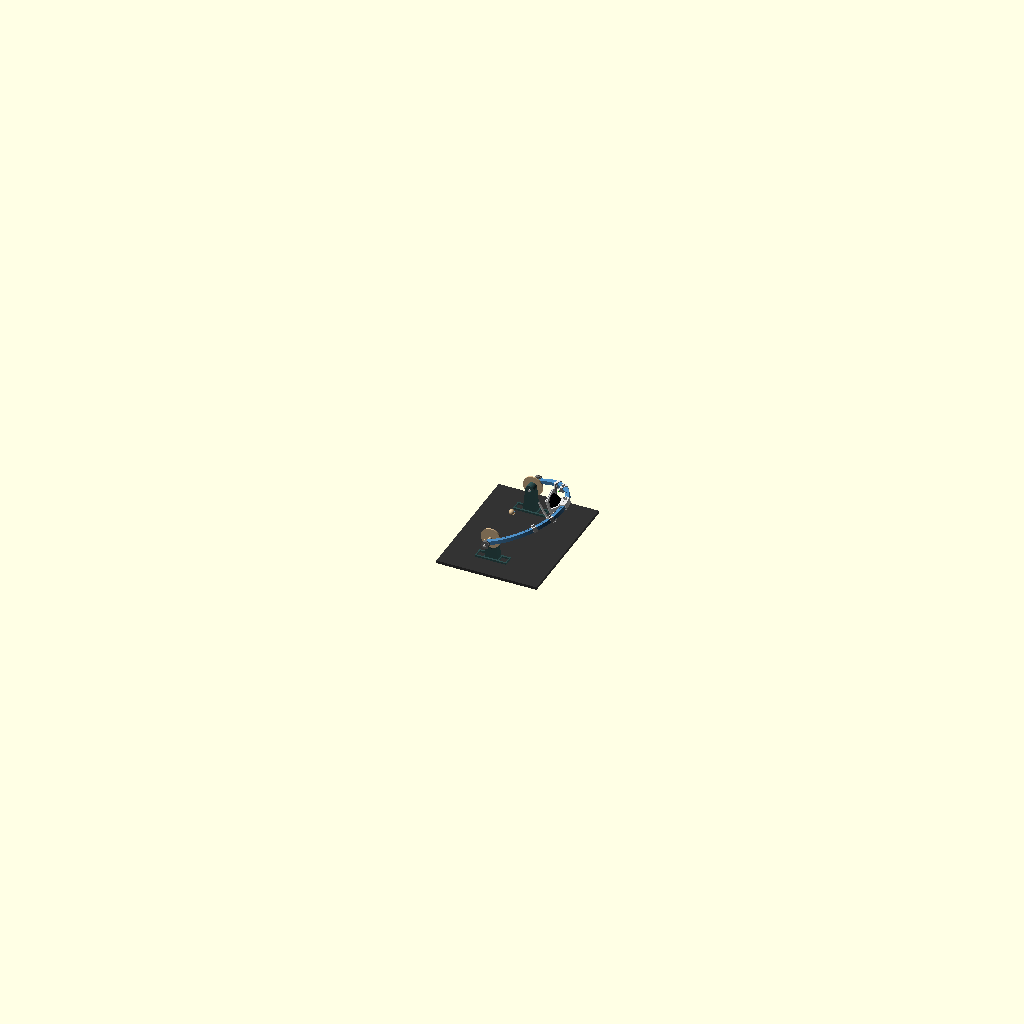
Cell 1: the model at its default parameters.
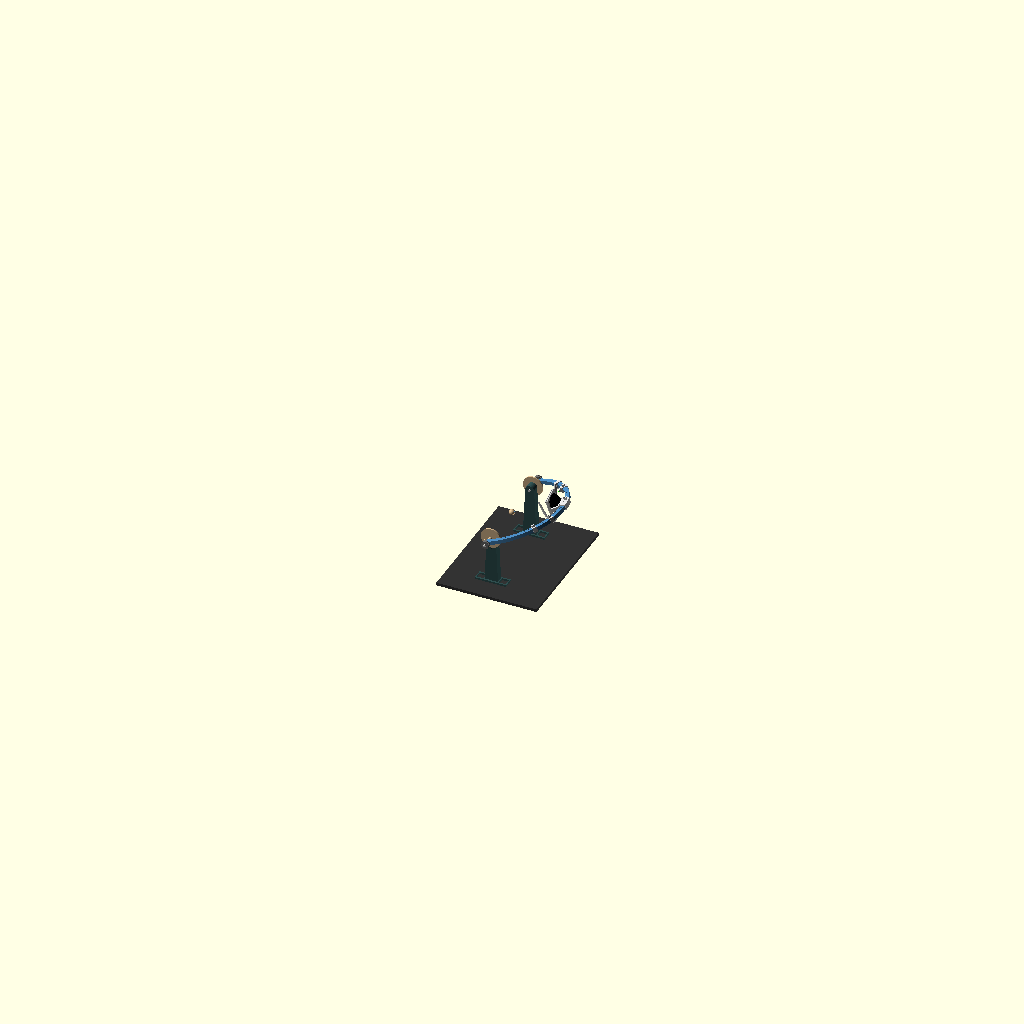
Cell 2: AXIS_H = 220 (everything else at default).
The same orthographic view direction (rotation 55°, 0°, 25°; colour scheme Cornfield) for every cell, with the view re-fitted per cell, so scale and position can differ between cells.
OpenSCAD source file _rig_design.scad:
/*  Manual single-hoop stim rig
    
    Units: mm. 
    Rig frame: origin = bat head center (interaural midpoint),
    +X = forward (nose), +Y = bat's left, +Z = up.

    ONE hoop (19.5 in OD) pivots on the ear axis.

    Set by hand:
      * TILT- the hoop turns on an M8 rod through each upright; read the dial at the
                pointer on the upright, lock with the knob.
      * ALONG- the speaker sleeve and each clip slide along the hoop; read the engraved
                scale in the window, lock with the thumbscrew.
                
    The uprights screw to the breadboard, so the rig cannot tip.

    Every part fits a 220 x 220 mm bed and prints without supports.
*/

PART = "assembly";
// [assembly, outer_end_neg, outer_mid, outer_end_pos, speaker_sleeve, speaker_front, speaker_ring, speaker_yoke, led_spider, led_clip_0, led_clip_20, hub_left, hub_right, upright_left, upright_right, knob_m8, knob_m4, foot_washer]

/* assembly preview pose */
TILT  = 20;
ALONG_SPK = 10; 
CLIPS = [[-40, 0], [45, 0], [-20, 20], [60, -20]];   // [along deg, offset deg] for preview clips

AXIS_H = 110; // head-center height above the breadboard

/* hoop */
RO_IN = 228;  RO_OUT = 248;  TO = 16;   // hoop radii and thickness
BOSS_R = 11;       // end boss radius around the pivot axis
CLR    = 0.4;      // sleeve-to-hoop clearance
WALL   = 3;        // sleeve wall

/* uprights and dials */
UP_IN = 170;  UP_OUT = 200;   // upright faces (|y|)
DISC_R = 45;  DISC_T = 6;     // tilt dial
ROD_D  = 8.4;                 // M8 threaded rod clearance

/* leds & speaker */
LED_D       = 3;    // all LEDs: 3 mm T-1 (Kingbright WP710A10ZGDK)
CLIP_LED_R  = 212;  // clip LED tip distance from the head
CLIP_HALF_L = 9;    // clip half length along the hoop (mm)
PLATE_LED   = 48;   // front-plate LEDs, mm above/below the speaker centre
SPK_W       = 87;   // speaker frame size
SPK_DEPTH   = 31.5; // front of frame to back of magnet
SPK_FLANGE  = 2;    // frame flange thickness - MEASURE
SPK_OPEN    = 82;   // front opening dia, >= cone surround dia - MEASURE
SPK_BACK_D  = 60;   // basket/magnet dia behind the flange - MEASURE
SPK_FT      = 3;    // front plate thickness
SPK_RING_T  = 5;
SPIDER_T    = 2;  SPIDER_W = 3;  SPIDER_HUB = 4.5;

$fn = 64;

SPK_IW     = 5;   // speaker sleeve inner wall (holds 2 nuts)
SPK_HALF_L = 30;
SPK_RING_Z = SPK_FT + SPK_FLANGE;
SPK_FOOT_Z = SPK_FT + SPK_DEPTH + 2.5;
SPK_ZB     = SPK_FOOT_Z + 5;
SPK_BOLT   = SPK_W/2 + 4;
SPK_FACE_R = RO_IN - CLR - SPK_IW - SPK_ZB;     // speaker front plate, mm from head centre
PLATE_ANG  = atan(PLATE_LED / (SPK_FACE_R - 2));

// echo(str("Speaker front ", SPK_FACE_R, " mm from head; front-plate LEDs at +/-", PLATE_ANG, " deg"));
// echo(str("Clip LEDs ", CLIP_LED_R, " mm from head"));
// echo(str("M8 rod per side = ", RO_OUT + 22 - (UP_IN - 6), " mm"));
// echo("Limits (tools/clearance.py): speaker +/-55 deg along; clips +/-70 deg and >= 19 deg from the speaker;");
// echo("  hoop tilt -15..90 (a clip mounted at -20 needs tilt >= -10); height 362 mm (14.2 in)");
// if (AXIS_H < 104) echo("WARNING: AXIS_H < 104 mm - the speaker will hit the breadboard before -15 deg tilt");

// helpers
module ann_sector(r0, r1, a0, a1) {
    n = max(4, ceil((a1-a0)/0.5));
    polygon(concat([for (i=[0:n]) let(a=a0+(a1-a0)*i/n) [r1*cos(a), r1*sin(a)]],
                   [for (i=[n:-1:0]) let(a=a0+(a1-a0)*i/n) [r0*cos(a), r0*sin(a)]]));
}
module teardrop2d(r) { union() { circle(r); rotate(45) square(r); } }   // point toward +y
module hexagon(af, h) { cylinder(d=af/cos(30), h=h, $fn=6); }
function deg(mm, r) = mm / r * 180 / PI;
BIG = 700;

// hoop
// hoop in the XY plane, z = -T/2..T/2, alpha measured from +X toward +Y.
// 4 x 45 deg segments joined by 45-degree scarf joints (and yay no supports), M3 bolt heads
// recessed on top and nuts trapped underneath so both faces stay flush.
module scarf_keep(b, T, after) {
    rotate(b)
    if (after) intersection() {
        translate([-BIG, -T/2 + 0.05, -BIG]) cube([2*BIG, BIG, 2*BIG]);
        union() { translate([-BIG, T/2 - 0.05, -BIG]) cube([2*BIG, BIG, 2*BIG]);
                  rotate([45,0,0]) translate([-BIG, -BIG, 0]) cube([2*BIG, 2*BIG, BIG]); }
    } else intersection() {
        translate([-BIG, -BIG + T/2 - 0.05, -BIG]) cube([2*BIG, BIG, 2*BIG]);
        union() { translate([-BIG, -BIG - T/2 + 0.05, -BIG]) cube([2*BIG, BIG, 2*BIG]);
                  rotate([45,0,0]) translate([-BIG, -BIG, -BIG]) cube([2*BIG, 2*BIG, BIG]); }
    }
}
module joint_bolts(rin, rout, T, b, after) {
    rm = (rin+rout)/2;
    for (r = [rm-5, rm+5]) rotate(b) translate([r, 0, 0]) {
        translate([0,0,-T]) cylinder(d=3.4, h=2*T);
        if (after) translate([0,0,T/2-3.5]) cylinder(d=6.6, h=4);
        else translate([0,0,-T/2-0.01]) rotate(30) hexagon(5.6, 3);
    }
}
module hoop_seg(k) {
    rin = RO_IN;  rout = RO_OUT;  T = TO;
    a0 = -90 + 45*k;  a1 = a0 + 45;  j0 = k > 0;  j1 = k < 3;
    ext = deg(T/2 + 1, rin);
    difference() {
        intersection() {
            union() {
                translate([0,0,-T/2]) linear_extrude(T) ann_sector(rin, rout, a0 - (j0 ? ext : 0), a1 + (j1 ? ext : 0));
                if (k == 0) end_boss(-1);
                if (k == 3) end_boss(1);
            }
            if (j0) scarf_keep(a0, T, true);  else translate([-BIG,-BIG,-BIG]) cube(2*BIG);
            if (j1) scarf_keep(a1, T, false); else translate([-BIG,-BIG,-BIG]) cube(2*BIG);
        }
        if (j0) joint_bolts(rin, rout, T, a0, true);
        if (j1) joint_bolts(rin, rout, T, a1, false);
        scale_marks(a0 - (j0 ? ext : 0), a1 + (j1 ? ext : 0), [a0, a1]);
        if (k == 0) boss_holes(-1);
        if (k == 3) boss_holes(1);
    }
}
module end_boss(s) {
    intersection() {
        translate([0, s>0 ? RO_IN : -RO_OUT, 0]) rotate([-90,0,0]) cylinder(r=BOSS_R, h=RO_OUT-RO_IN);
        translate([-BOSS_R, -RO_OUT-1, -TO/2]) cube([2*BOSS_R, 2*RO_OUT+2, TO]);
    }
}
module boss_holes(s) {   // rod bore + two peg holes that key the dial to the hoop
    translate([0, s>0 ? RO_OUT+1 : -RO_IN+1, 0]) rotate([90,0,0]) linear_extrude(RO_OUT-RO_IN+2) teardrop2d(ROD_D/2);
    for (x=[-6.5, 6.5]) translate([x, s*RO_IN - s*0.01, 0]) rotate([s>0 ? -90 : 90, 0, 0]) cylinder(d=3.3, h=8);
}
// engraved scale on the top face: tick every 1 deg, long every 5, number every 10
module scale_marks(a0, a1, joints) {
    for (a=[ceil(a0) : 1 : floor(a1)]) if (abs(a) <= 85) {
        L = (a % 10 == 0) ? 4.5 : (a % 5 == 0) ? 3.2 : 2;
        rotate(a) translate([RO_IN+0.6, -0.25, TO/2-0.6]) cube([L, 0.5, 1]);
        near = min([for (j=joints) abs(a - j)]) < deg(TO/2, RO_IN) + 2;
        if (a % 10 == 0 && !near)
            rotate(a) translate([RO_IN + 8, 0, TO/2-0.6]) rotate(90)
                linear_extrude(1) text(str(a), size=3, halign="center", valign="center");
    }
}

// sleeves: speaker + LED clips
// hoop frame, centered on alpha = 0.  M4 thumbscrew on the +Z face.
module sleeve_body(halfL, iw) {
    rm = (RO_IN+RO_OUT)/2;  a = deg(halfL, rm);  zt = TO/2 + CLR + WALL;
    difference() {
        translate([0,0,-zt]) linear_extrude(2*zt) ann_sector(RO_IN-CLR-iw, RO_OUT+CLR+WALL, -a, a);
        translate([0,0,-TO/2-CLR]) linear_extrude(TO+2*CLR) ann_sector(RO_IN-CLR, RO_OUT+CLR, -a-5, a+5);
    }
}
module lock_boss(u) {
    rm = (RO_IN+RO_OUT)/2;  zt = TO/2 + CLR + WALL;
    rotate(deg(u, rm)) translate([rm, 0, zt]) difference() {
        translate([-6,-6,-0.01]) cube([12, 12, 8]);
        translate([0,0,-WALL-1]) cylinder(d=4.4, h=20);
        translate([-3.75, -2, 2]) cube([7.5, 10, 3.6]); // M4 nut slides in from the side
    }
}
module lock_hole(u) { rm = (RO_IN+RO_OUT)/2; rotate(deg(u, rm)) translate([rm, 0, 0]) cylinder(d=4.4, h=TO); }
module window() translate([RO_IN-0.5, -0.8, TO/2-1]) cube([6.5, 1.6, 10]);

module speaker_sleeve() {
    rw = RO_IN - CLR - SPK_IW;
    difference() {
        union() { sleeve_body(SPK_HALF_L, SPK_IW); lock_boss(18); }
        lock_hole(18);
        window();
        for (s=[-1,1]) rotate(deg(s*14, rw)) translate([rw-1, 0, 0]) rotate([0,90,0]) {   // yoke bolts
            cylinder(d=3.4, h=SPK_IW+2);
            translate([0,0,SPK_IW+1-2.6]) rotate(30) hexagon(5.6, 3); // nut, hoop side
        }
        translate([rw-1, 0, 0]) rotate([0,90,0]) cylinder(d=6, h=SPK_IW+2);  // speaker wires
    }
}
// LED clip: LED aimed at the head, `off` deg out of the hoop plane (toward +Z).
module led_clip(off) {
    zt = TO/2 + CLR + WALL;  rw = RO_IN - CLR - WALL;
    p = CLIP_LED_R * [cos(off), 0, sin(off)];
    u = [cos(off), 0, sin(off)];  // outward along the LED axis
    H = 4.5; 
    module holder() translate(p) rotate([0, 90 - off, 0]) cylinder(d=LED_D+4, h=H);
    difference() {
        union() {
            sleeve_body(CLIP_HALF_L, WALL);
            lock_boss(0);
            hull() { translate([rw-3, -3.5, -zt]) cube([3, 7, 2*zt]); holder(); }
        }
        lock_hole(0);
        window();
        translate(p - u) rotate([0, 90 - off, 0]) cylinder(d=LED_D+0.15, h=H+2);  // LED body
        translate(p + (H-1)*u) rotate([0, 90 - off, 0]) cylinder(d=LED_D+1.2, h=4);  // rim seat at the back
        translate(p + (H-1)*u) rotate([0, 90 - off, 0]) translate([-1.4, -0.5, 0]) cube([2.8, 10, 3.5]); 
    }
}

// speaker bracket
// local frame: z = speaker axis, z = 0 at the head side of the front plate.
// local x = out of the hoop plane (front-plate LEDs sit at x = +/-PLATE_LED), y = along the hoop.
module spk_outline() {
    hull() { square(2*(SPK_W/2+2.5), center=true);
             for (a=[-1,1], b=[-1,1]) translate([a*SPK_BOLT, b*SPK_BOLT]) circle(4.5); }
}
module speaker_front() {
    difference() {
        union() {
            linear_extrude(SPK_FT) spk_outline();
            for (r=[0,90,180,270]) rotate(r) translate([SPK_W/2+0.3, -10, SPK_FT-0.01]) cube([1.2, 20, 3]);
        }
        translate([0,0,-1]) cylinder(d=SPK_OPEN, h=SPK_FT+2, $fn=128);
        for (a=[-1,1], b=[-1,1]) translate([a*SPK_BOLT, b*SPK_BOLT, -1]) cylinder(d=3.4, h=SPK_FT+2);
        for (s=[-1,1]) translate([s*PLATE_LED, 0, -1]) cylinder(d=LED_D+0.15, h=SPK_FT+2);   // plate LEDs
    }
}
YOKE_IN = SPK_W/2 + 1.5;  YOKE_T = 7;  YOKE_X = 12;
module speaker_ring() {
    translate([0,0,SPK_RING_Z]) difference() {
        linear_extrude(SPK_RING_T) difference() { spk_outline(); circle(d=SPK_W+6, $fn=128); }
        for (a=[-1,1], b=[-1,1]) translate([a*SPK_BOLT, b*SPK_BOLT, -1]) {
            cylinder(d=3.4, h=SPK_RING_T+2);
            translate([0,0,SPK_RING_T-1.5]) rotate(30) hexagon(5.6, 3);
        }
        for (s=[-1,1], x=[-6,6]) translate([x, s*(YOKE_IN+YOKE_T/2), -1]) {
            cylinder(d=3.4, h=SPK_RING_T+2);  cylinder(d=6.0, h=3);
        }
        for (s=[-1,1]) translate([s*PLATE_LED, 0, -1]) cylinder(d=4.2, h=SPK_RING_T+2);   // plate LED leads
    }
}
module speaker_yoke() {
    z0 = SPK_RING_Z + SPK_RING_T;  zb = SPK_FT + SPK_DEPTH;  yb = SPK_BACK_D/2 + 2;
    difference() {
        union() {
            for (s=[-1,1]) hull() {
                translate([-YOKE_X, s>0 ? YOKE_IN : -YOKE_IN-YOKE_T, z0]) cube([2*YOKE_X, YOKE_T, 0.01]);
                translate([-YOKE_X, s>0 ? yb : -yb-YOKE_T, zb]) cube([2*YOKE_X, YOKE_T, SPK_ZB-zb]);
            }
            translate([-YOKE_X, -yb-YOKE_T, SPK_FOOT_Z]) cube([2*YOKE_X, 2*(yb+YOKE_T), SPK_ZB-SPK_FOOT_Z]);
        }
        for (s=[-1,1], x=[-6,6]) translate([x, s*(YOKE_IN+YOKE_T/2), z0-0.1]) cylinder(d=2.8, h=8); 
        for (s=[-1,1]) translate([0, s*14, SPK_FOOT_Z-1]) { cylinder(d=3.4, h=10); cylinder(d=6.6, h=2.7); }
        translate([0, 0, SPK_FOOT_Z-1]) cylinder(d=8, h=10);
    }
}
module led_spider() {   // thin bar across the speaker opening, LED at the centre
    L = SPK_BOLT*sqrt(2);
    difference() {
        union() {
            translate([0,0,-SPIDER_T]) linear_extrude(SPIDER_T) union() {
                rotate(45) square([2*L, SPIDER_W], center=true);
                for (s=[-1,1]) translate([s*SPK_BOLT, s*SPK_BOLT]) circle(4.5);
            }
            translate([0,0,-SPIDER_HUB]) cylinder(d=LED_D+3, h=SPIDER_HUB);
        }
        translate([0,0,-SPIDER_HUB-1]) cylinder(d=LED_D+0.15, h=SPIDER_HUB+2);
        translate([0,0,-1]) cylinder(d=LED_D+1, h=2);
        rotate(45) { translate([0, -0.7, -1]) cube([L-12, 1.4, 1.01]);
                     translate([L-13.4, -SPIDER_W, -1]) cube([1.4, 2*SPIDER_W, 1.01]); }
        for (s=[-1,1]) translate([s*SPK_BOLT, s*SPK_BOLT, -SPIDER_T-1]) cylinder(d=3.4, h=SPIDER_T+2);
    }
}
module speaker_dummy() {
    color("black") translate([0,0,SPK_FT]) hull() {
        translate([-SPK_W/2, -SPK_W/2, 0]) cube([SPK_W, SPK_W, 0.01]);
        translate([0,0,SPK_DEPTH-0.01]) cylinder(d=SPK_BACK_D, h=0.01);
    }
}
module spk_placed() {   // in the speaker sleeve's hoop frame
    translate([SPK_FACE_R, 0, 0]) rotate([0,90,0]) {
        color("gainsboro") speaker_front();  color("silver") speaker_ring();
        color("gainsboro") speaker_yoke();   speaker_dummy();
        color("white") led_spider();
        color("lime") translate([0,0,-SPIDER_HUB-1.5]) cylinder(d=LED_D, h=4);
        color("lime") for (s=[-1,1]) translate([s*PLATE_LED, 0, -1.5]) cylinder(d=LED_D, h=4);
    }
}

// dials (hubs) 
// Local frame: disc z = 0..DISC_T (z = 0 presses on the upright), tube + pegs toward +z.
// The tick for tilt b sits at local angle -90 + sgn*b and meets the pointer at the
// bottom of the upright when the hoop is at tilt b.
module hub(sgn) {
    tube_len = (RO_IN - 0.3) - (UP_OUT + DISC_T);
    difference() {
        union() {
            cylinder(r=DISC_R, h=DISC_T, $fn=180);
            cylinder(d=16, h=DISC_T + tube_len);
            for (x=[-6.5, 6.5]) translate([x, 0, DISC_T + tube_len - 0.01]) cylinder(d=3, h=6);
        }
        translate([0,0,-1]) cylinder(d=ROD_D, h=DISC_T + tube_len + 2);
        for (b=[-15:1:90]) rotate(-90 + sgn*b) {
            L = (b % 10 == 0) ? 7 : (b % 5 == 0) ? 5 : 3;
            translate([DISC_R - L, -0.3, DISC_T-0.6]) cube([L+1, 0.6, 1]);
        }
        for (b=[-10:10:90]) rotate(-90 + sgn*b) translate([DISC_R - 12.5, 0, DISC_T-0.6])
            rotate(180) linear_extrude(1) text(str(b), size=3.4, halign="center", valign="center");
        rotate(-90 + sgn*45) translate([DISC_R - 26, 0, DISC_T-0.6]) rotate(180)
            linear_extrude(1) text("TILT", size=3, halign="center", valign="center");
    }
}
module hub_left()  hub(1);
module hub_right() hub(-1);

// uprights 
module upright_left() {   // +Y side; printed standing on its foot
    zf = -AXIS_H;
    difference() {
        union() {
            translate([0, UP_OUT, 0]) rotate([90,0,0]) linear_extrude(UP_OUT-UP_IN)
                hull() { circle(20); translate([-30, zf]) square([60, 14]); }
            translate([-70, UP_IN-8, zf]) cube([140, UP_OUT-UP_IN+16, 8]);                 // foot
            translate([0, UP_OUT, 0]) rotate([-90, 0, 0]) linear_extrude(DISC_T + 1)       // pointer
                polygon([[0, DISC_R+1], [-4, DISC_R+9], [4, DISC_R+9]]);
        }
        translate([0, UP_OUT+1, 0]) rotate([90,0,0]) linear_extrude(UP_OUT-UP_IN+2) teardrop2d(ROD_D/2);
        translate([0, UP_IN-0.01, 0]) rotate([-90,0,0]) rotate(30) hexagon(13.2, 6.8);     // M8 nut, held
        translate([0, UP_OUT+0.01, 0]) rotate([90,0,0]) linear_extrude(7.5) teardrop2d(12); // M8 nut, tightened
        for (x=[-50, 50]) translate([x-16, (UP_IN+UP_OUT)/2-16, zf-1]) cube([32, 32, 10]); // breadboard windows
    }
}
module upright_right() mirror([0,1,0]) upright_left();

// misc
module knob(d, af, nut_h, bore, h) {
    difference() {
        cylinder(d=d, h=h, $fn=96);
        for (a=[0:30:330]) rotate(a) translate([d/2+1.2, 0, -1]) cylinder(d=4.5, h=h+2);
        translate([0,0,-1]) cylinder(d=bore, h=h+2);
        translate([0,0,h-nut_h]) rotate(30) hexagon(af+0.3, nut_h+1);
    }
}
module knob_m8() knob(34, 13, 6.8, 8.4, 14);    // M8 nut pressed in
module knob_m4() knob(18, 7, 3, 4.4, 9);         // M4 hex bolt head pressed in
module foot_washer() difference() {
    translate([-20,-20,0]) cube([40, 40, 5]);
    translate([0,0,-1]) cylinder(d=6.8, h=7);
}

// assembly
module stand() {
    color("darkslategray") upright_left();
    color("silver") translate([0, UP_IN-6, 0]) rotate([-90,0,0]) cylinder(d=8, h=RO_OUT+22-(UP_IN-6));
    color("dimgray") translate([0, RO_OUT+0.2, 0]) rotate([-90,0,0]) knob_m8();
}
module assembly() {
    color("tan") sphere(r=12);
    rotate([0,-TILT,0]) {
        color("steelblue") for (k=[0:3]) hoop_seg(k);
        rotate(ALONG_SPK) { color("lightgray") speaker_sleeve(); spk_placed(); }
        for (c = CLIPS) rotate(c[0]) mirror([0, 0, c[1] < 0 ? 1 : 0]) {
            color("lightgray") led_clip(abs(c[1]));
            color("lime") translate(CLIP_LED_R*[cos(abs(c[1])), 0, sin(abs(c[1]))]) rotate([0, -90-abs(c[1]), 0]) cylinder(d=LED_D, h=4);
        }
    }
    color("tan") {
        rotate([0,-TILT,0]) translate([0,  UP_OUT, 0]) rotate([-90,0,0]) rotate(180) hub_left();
        rotate([0,-TILT,0]) translate([0, -UP_OUT, 0]) rotate([90,0,0])              hub_right();
    }
    stand();  mirror([0,1,0]) stand();
    color("#333") translate([-200, -300, -AXIS_H-12.7]) cube([450, 600, 12.7]);   // breadboard
}

//  part selector (print orientation)
module seg_print(mid) translate([-(RO_IN+RO_OUT)/2, 0, TO/2]) rotate(-mid) children();
module sleeve_print() translate([-RO_IN, 0, TO/2 + CLR + WALL]) children();

if (PART == "assembly") assembly();
else if (PART == "outer_end_neg") seg_print(-67.5) hoop_seg(0);
else if (PART == "outer_mid")     seg_print(-22.5) hoop_seg(1);
else if (PART == "outer_end_pos") seg_print( 67.5) hoop_seg(3);
else if (PART == "speaker_sleeve") sleeve_print() speaker_sleeve();
else if (PART == "led_clip_0")     sleeve_print() led_clip(0);
else if (PART == "led_clip_20")    sleeve_print() led_clip(20);
else if (PART == "speaker_front") speaker_front();
else if (PART == "speaker_ring")  translate([0,0,-SPK_RING_Z]) speaker_ring();
else if (PART == "speaker_yoke")  translate([0,0,SPK_ZB]) mirror([0,0,1]) speaker_yoke();
else if (PART == "led_spider")    mirror([0,0,1]) led_spider();
else if (PART == "hub_left")  hub_left();
else if (PART == "hub_right") hub_right();
else if (PART == "upright_left")  translate([0,0,AXIS_H]) upright_left();
else if (PART == "upright_right") translate([0,0,AXIS_H]) upright_right();
else if (PART == "knob_m8") knob_m8();
else if (PART == "knob_m4") knob_m4();
else if (PART == "foot_washer") foot_washer();
Customizer parameters (derived from the source; name, type, default, range or options):
PART: string, default "assembly"
TILT: number, default 20
ALONG_SPK: number, default 10
AXIS_H: number, default 110
BOSS_R: number, default 11
CLR: number, default 0.4
WALL: number, default 3
ROD_D: number, default 8.4
LED_D: number, default 3
CLIP_LED_R: number, default 212
CLIP_HALF_L: number, default 9
PLATE_LED: number, default 48
SPK_W: number, default 87
SPK_DEPTH: number, default 31.5
SPK_FLANGE: number, default 2
SPK_OPEN: number, default 82
SPK_BACK_D: number, default 60
SPK_FT: number, default 3
SPK_RING_T: number, default 5
SPK_IW: number, default 5
SPK_HALF_L: number, default 30
